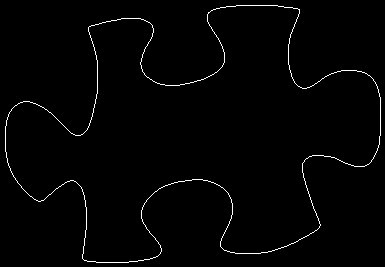

Values plotted in this chart, from the file beside it:
90, 26
91, 25
92, 25
93, 25
94, 25
95, 24
96, 24
97, 24
98, 24
99, 23
100, 23
101, 23
102, 22
103, 22
104, 22
105, 22
106, 21
107, 21
108, 21
109, 21
110, 21
111, 20
112, 20
113, 20
114, 20
115, 20
116, 20
117, 19
118, 19
119, 19
120, 19
121, 18
122, 18
123, 18
124, 18
125, 18
126, 18
127, 18
128, 18
129, 18
130, 18
131, 18
132, 18
133, 18
134, 18
135, 18
136, 18
137, 18
138, 18
139, 18
140, 18
141, 19
142, 19
143, 19
144, 20
145, 20
146, 21
147, 21
148, 22
149, 22
150, 23
... 1,395 more rows
